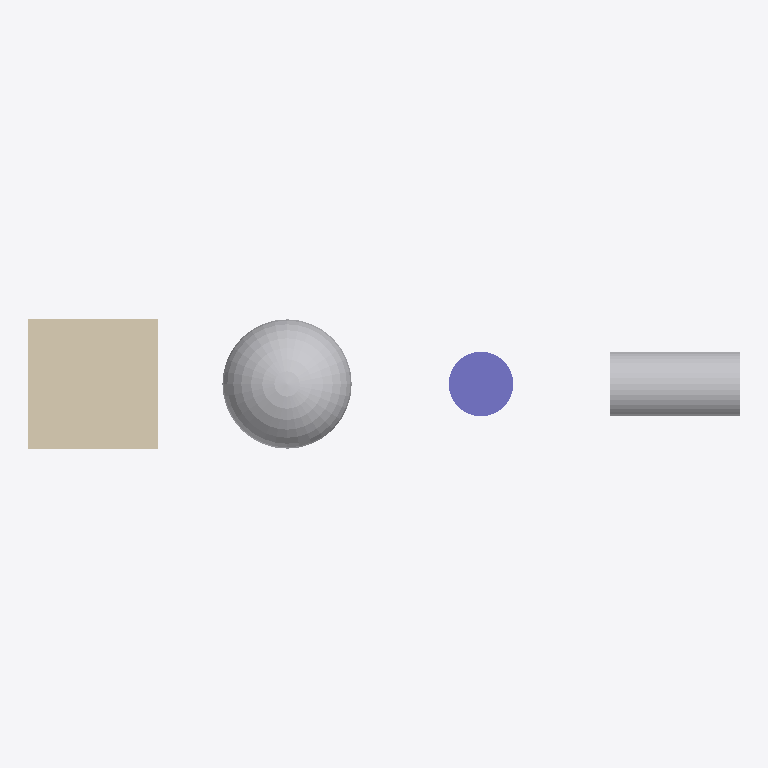
Plan cut of the same IFC building model at storey 'My Storey' (level 0.00 m, cut at 1.40 m), seen from above with north up, elements coloured by IFC class: 2 other elements (light grey), 1 wall (beige), 1 column (violet). No cut surface shows.
Extent 11.0 m × 2.0 m × 2.0 m (x, y, z). Storeys (1): My Storey at 0.00 m. Elements (4): 1 IfcBoiler, 1 IfcColumn, 1 IfcPipeSegment, 1 IfcWall.

HEADER;
FILE_DESCRIPTION(('ViewDefinition[DesignTransferView]'),'2;1');
FILE_NAME('Blender box-pipe-sphere-cyl.ifc','2022-07-27T08:00:01+02:00',(),(),'IfcOpenShell v0.7.0-2985bba1','BlenderBIM 0.0.220330','Nobody');
FILE_SCHEMA(('IFC4'));
ENDSEC;
DATA;
#1=IFCPROJECT('2uU0KwMSX38h4F_eZSFeto',$,'My Project',$,$,$,$,(#14,#20),#9);
#24=IFCSITE('3ypE$Nw956f9iukum2ZEM3',$,'My Site',$,$,#47,$,$,$,$,$,$,$,$);
#30=IFCBUILDING('3y9paZfI56BRIcXri$V$o7',$,'My Building',$,$,#53,$,$,$,$,$,$);
#36=IFCBUILDINGSTOREY('2EnZUjAfjC8h6hYdRJqbJO',$,'My Storey',$,$,#59,$,$,$,$);
#60=IFCWALL('2lvPXtuv56AgbWQ9pR3lJq',$,'box',$,$,#84,#78,$,.ELEMENTEDWALL.);
#299=IFCBOILER('1Cg5nVqtr78gxV6$CH7NK0',$,'Sphere',$,$,#828,#823,$,.NOTDEFINED.);
#137=IFCPIPESEGMENT('38$SXiX35FogGTnXGZ1L0j',$,'pipe',$,$,#298,#293,$,.CULVERT.);
#85=IFCCOLUMN('2QqP6BIIPBnwakYu_zUNFL',$,'Cylinder',$,$,#136,#131,$,.COLUMN.);
ENDSEC;
